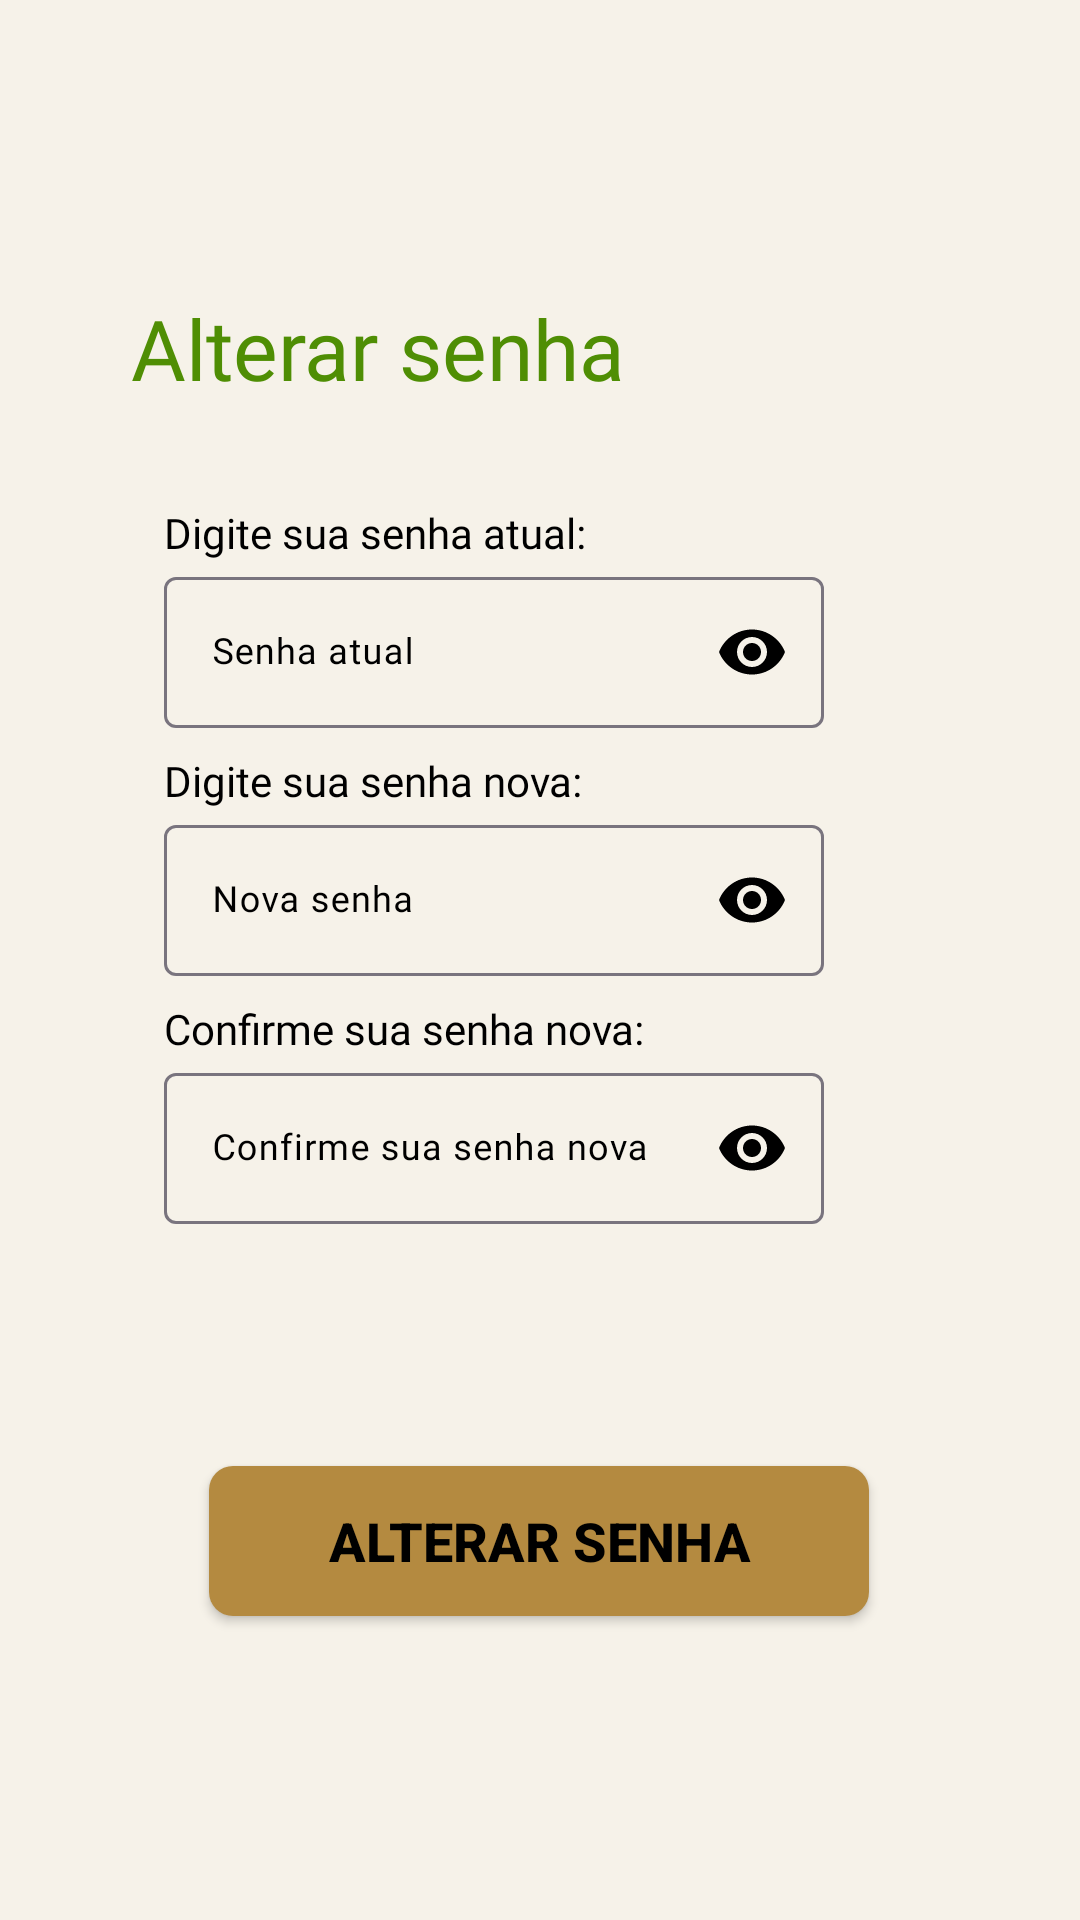

Write the Android layout XML for this screen, with the resource values it uses.
<!-- AndroidManifest.xml: application theme Theme.ProjetoPI4Semestre -->
<!-- res/layout/fragment_user_dialog.xml -->
<?xml version="1.0" encoding="utf-8"?>
<androidx.constraintlayout.widget.ConstraintLayout xmlns:android="http://schemas.android.com/apk/res/android"
    xmlns:tools="http://schemas.android.com/tools"
    android:layout_width="match_parent"
    android:layout_height="wrap_content"
    android:padding="15dp"
    android:background="@color/colorBackground"
    xmlns:app="http://schemas.android.com/apk/res-auto"
    tools:context=".view.fragment.user.dialog.UserDialogFragment">

    <ProgressBar
        android:id="@+id/progressBar2"
        style="?android:attr/progressBarStyle"
        android:layout_width="wrap_content"
        android:layout_height="wrap_content"
        android:visibility="gone"
        app:layout_constraintBottom_toBottomOf="parent"
        app:layout_constraintEnd_toEndOf="parent"
        app:layout_constraintStart_toStartOf="parent"
        app:layout_constraintTop_toTopOf="parent" />


    <TextView
        android:id="@+id/txtSlogan"
        android:layout_width="wrap_content"
        android:layout_height="wrap_content"
        android:layout_marginTop="20dp"
        android:fontFamily="@font/poppins"
        android:text="Alterar senha"
        android:textColor="@color/green"
        android:textSize="28dp"
        app:layout_constraintBottom_toTopOf="@+id/linearLayout"
        app:layout_constraintEnd_toEndOf="parent"
        app:layout_constraintHorizontal_bias="0.174"
        app:layout_constraintStart_toStartOf="parent"
        app:layout_constraintTop_toTopOf="parent"
        app:layout_constraintVertical_bias="0.745" />

    <LinearLayout
        android:id="@+id/linearLayout"
        android:layout_width="wrap_content"
        android:layout_height="wrap_content"
        android:orientation="vertical"
        android:padding="4dp"
        app:layout_constraintBottom_toBottomOf="parent"
        app:layout_constraintEnd_toEndOf="parent"
        app:layout_constraintHorizontal_bias="0.349"
        app:layout_constraintStart_toStartOf="parent"
        app:layout_constraintTop_toTopOf="parent"
        app:layout_constraintVertical_bias="0.398">

        <TextView
            android:id="@+id/tvSenhaAtualReset"
            android:layout_width="wrap_content"
            android:layout_height="wrap_content"
            android:layout_marginTop="8dp"
            android:fontFamily="@font/fira_code"
            android:text="Digite sua senha atual:"
            android:textColor="@color/black"
            android:textSize="14dp" />

        <com.google.android.material.textfield.TextInputLayout
            android:id="@+id/textInputLayoutSenhaAtualReset"
            android:layout_width="220dp"
            android:layout_height="wrap_content"
            android:fontFamily="@font/fira_code"
            android:hint="Senha atual"
            android:textColorHint="@color/black"
            app:hintAnimationEnabled="false"
            app:passwordToggleEnabled="true"
            app:hintTextColor="@color/black"
            app:passwordToggleTint="@color/black">

            <com.google.android.material.textfield.TextInputEditText
                android:id="@+id/editSenhaAtualReset"
                android:layout_width="match_parent"
                android:layout_height="wrap_content"
                android:fontFamily="@font/fira_code"
                android:singleLine="true"
                android:textColor="@color/black"
                android:inputType="textPassword"
                android:textSize="12dp" />
        </com.google.android.material.textfield.TextInputLayout>

        <TextView
            android:id="@+id/tvSenhaNovaReset"
            android:layout_width="wrap_content"
            android:layout_height="wrap_content"
            android:layout_marginTop="8dp"
            android:fontFamily="@font/fira_code"
            android:text="Digite sua senha nova:"
            android:textColor="@color/black"
            android:textSize="14dp" />

        <com.google.android.material.textfield.TextInputLayout
            android:id="@+id/textInputLayoutSenhaNovaReset"
            android:layout_width="220dp"
            android:layout_height="wrap_content"
            android:fontFamily="@font/fira_code"
            android:hint="Nova senha"
            android:textColorHint="@color/black"
            app:hintAnimationEnabled="false"
            app:passwordToggleEnabled="true"
            app:hintTextColor="@color/black"
            app:passwordToggleTint="@color/black">

            <com.google.android.material.textfield.TextInputEditText
                android:id="@+id/editSenhNovaReset"
                android:layout_width="match_parent"
                android:layout_height="wrap_content"
                android:fontFamily="@font/fira_code"
                android:singleLine="true"
                android:textColor="@color/black"
                android:inputType="textPassword"
                android:textSize="12dp" />
        </com.google.android.material.textfield.TextInputLayout>

        <TextView
            android:id="@+id/textView4"
            android:layout_width="wrap_content"
            android:layout_height="wrap_content"
            android:layout_marginTop="8dp"
            android:fontFamily="@font/fira_code"
            android:text="Confirme sua senha nova:"
            android:textColor="@color/black"
            android:textSize="14dp" />

        <com.google.android.material.textfield.TextInputLayout
            android:id="@+id/textInputLayout"
            android:layout_width="220dp"
            android:layout_height="wrap_content"
            android:fontFamily="@font/fira_code"
            android:hint="Confirme sua senha nova"
            android:textColorHint="@color/black"
            app:hintAnimationEnabled="false"
            app:passwordToggleEnabled="true"
            app:hintTextColor="@color/black"
            app:passwordToggleTint="@color/black">

            <com.google.android.material.textfield.TextInputEditText
                android:id="@+id/editConfirmSenhaNovaReset"
                android:layout_width="match_parent"
                android:layout_height="wrap_content"
                android:fontFamily="@font/fira_code"
                android:singleLine="true"
                android:textColor="@color/black"
                android:inputType="textPassword"
                android:textSize="12dp" />
        </com.google.android.material.textfield.TextInputLayout>
    </LinearLayout>

    <androidx.appcompat.widget.AppCompatButton
        android:id="@+id/buttonAlterarSenha"
        android:layout_width="220dp"
        android:layout_height="50dp"
        android:backgroundTint="@color/colorPrimary"
        android:text="Alterar senha"
        android:textColor="@color/black"
        android:textSize="18sp"
        android:background="@drawable/bg_button"
        android:textStyle="bold"
        app:layout_constraintBottom_toBottomOf="parent"
        app:layout_constraintEnd_toEndOf="parent"
        app:layout_constraintHorizontal_bias="0.496"
        app:layout_constraintStart_toStartOf="parent"
        app:layout_constraintTop_toBottomOf="@+id/linearLayout"
        app:layout_constraintVertical_bias="0.47" />


</androidx.constraintlayout.widget.ConstraintLayout>
<!-- resources referenced by this layout -->
<resources>
  <color name="black">#FF000000</color>
  <color name="colorBackground">#FFF6F2E9</color>
  <color name="colorPrimary">#FFB48A40</color>
  <color name="green">#FF4F8E04</color>
  <!-- drawable bg_button (drawable) -->
  <?xml version="1.0" encoding="utf-8"?>
  <shape xmlns:android="http://schemas.android.com/apk/res/android"
      android:shape="rectangle">
      <solid android:color="@color/colorPrimary"/>
      <corners android:radius="8dp"/> 
  </shape>
  <style name="Theme.ProjetoPI4Semestre" parent="Base.Theme.ProjetoPI4Semestre" />
  <style name="Base.Theme.ProjetoPI4Semestre" parent="Theme.Material3.DayNight.NoActionBar">
          
          <item name="android:statusBarColor">@color/colorBackground</item>
          <item name="colorPrimary">@color/colorPrimary</item>
      </style>
</resources>
